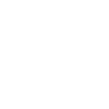
t = 0.00 s
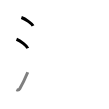
t = 2.50 s
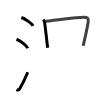
t = 4.75 s
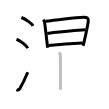
t = 7.25 s
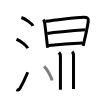
t = 9.50 s
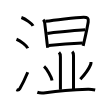
t = 12.00 s

The animated SVG that drew these frames (rendered in a browser with its animation timeline set to each time). Animation: 12 SMIL elements (animate=12); one cycle of 12.00 s.

<svg width="109px" height="109px" viewBox="0 0 px 109px" xmlns="http://www.w3.org/2000/svg" xmlns:xlink="http://www.w3.org/1999/xlink" xml:space="preserve" version="1.1"  baseProfile="full">
<path d="M21.38,17.5c4.1,1.47,10.59,6.05,11.62,8.34" style="fill:none;stroke:black;stroke-width:3;opacity:0">
  <animate attributeType="CSS" attributeName="opacity" from="0" to="1" begin="0s" dur="1s" repeatCount="0" fill="freeze" />
</path>
<path d="M16.5,39.25c3.97,1.59,10.26,6.53,11.25,9" style="fill:none;stroke:black;stroke-width:3;opacity:0">
  <animate attributeType="CSS" attributeName="opacity" from="0" to="1" begin="1s" dur="1s" repeatCount="0" fill="freeze" />
</path>
<path d="M16.45,89.6c1.25,0.62,2.55,0.39,3.3-0.9c2.75-4.7,5.5-10.45,8-16.45" style="fill:none;stroke:black;stroke-width:3;opacity:0">
  <animate attributeType="CSS" attributeName="opacity" from="0" to="1" begin="2s" dur="1s" repeatCount="0" fill="freeze" />
</path>
<path d="M43.2,19.81c1,1,1.37,2.2,1.49,3.07c0.42,3.07,1.74,14.22,2.38,20.11c0.22,2,0.52,3.88,0.69,4.75" style="fill:none;stroke:black;stroke-width:3;opacity:0">
  <animate attributeType="CSS" attributeName="opacity" from="0" to="1" begin="3s" dur="1s" repeatCount="0" fill="freeze" />
</path>
<path d="M45.5,21.35c7.42-1.21,30.25-3.97,38.14-4.09c3.51-0.05,5.22,0.9,4.57,4.64c-0.9,5.17-2.58,13.17-3.93,19.12c-0.47,2.08-0.87,3.81-1.14,4.94" style="fill:none;stroke:black;stroke-width:3;opacity:0">
  <animate attributeType="CSS" attributeName="opacity" from="0" to="1" begin="4s" dur="1s" repeatCount="0" fill="freeze" />
</path>
<path d="M47.27,33.44c5.85-0.69,33.68-3.41,37.93-3.59" style="fill:none;stroke:black;stroke-width:3;opacity:0">
  <animate attributeType="CSS" attributeName="opacity" from="0" to="1" begin="5s" dur="1s" repeatCount="0" fill="freeze" />
</path>
<path d="M48.64,45.48c7.66-0.8,23.36-1.98,34.09-2.38" style="fill:none;stroke:black;stroke-width:3;opacity:0">
  <animate attributeType="CSS" attributeName="opacity" from="0" to="1" begin="6s" dur="1s" repeatCount="0" fill="freeze" />
</path>
<path d="M58.94,52.38c1.22,1.22,1.48,2.37,1.48,4.26c0,12.62,0,24.73,0,33.17" style="fill:none;stroke:black;stroke-width:3;opacity:0">
  <animate attributeType="CSS" attributeName="opacity" from="0" to="1" begin="7s" dur="1s" repeatCount="0" fill="freeze" />
</path>
<path d="M72.23,51.6c1.02,1.02,1.28,2.4,1.28,4.09c0,5.06,0,24.93,0,33.22" style="fill:none;stroke:black;stroke-width:3;opacity:0">
  <animate attributeType="CSS" attributeName="opacity" from="0" to="1" begin="8s" dur="1s" repeatCount="0" fill="freeze" />
</path>
<path d="M44.08,66.45c2.82,2.57,7.28,10.08,7.98,14.08" style="fill:none;stroke:black;stroke-width:3;opacity:0">
  <animate attributeType="CSS" attributeName="opacity" from="0" to="1" begin="9s" dur="1s" repeatCount="0" fill="freeze" />
</path>
<path d="M90.99,62c0.08,0.97-0.03,1.67-0.4,2.58c-1.62,4.02-3.57,7.43-10.27,14.71" style="fill:none;stroke:black;stroke-width:3;opacity:0">
  <animate attributeType="CSS" attributeName="opacity" from="0" to="1" begin="10s" dur="1s" repeatCount="0" fill="freeze" />
</path>
<path d="M37.34,92.25c2.54,0.92,5.7,0.76,8.29,0.41c12.94-1.75,30.39-2.95,42.38-3.4c2.44-0.09,4.8,0.29,7.16,0.8" style="fill:none;stroke:black;stroke-width:3;opacity:0">
  <animate attributeType="CSS" attributeName="opacity" from="0" to="1" begin="11s" dur="1s" repeatCount="0" fill="freeze" />
</path>
</svg>
